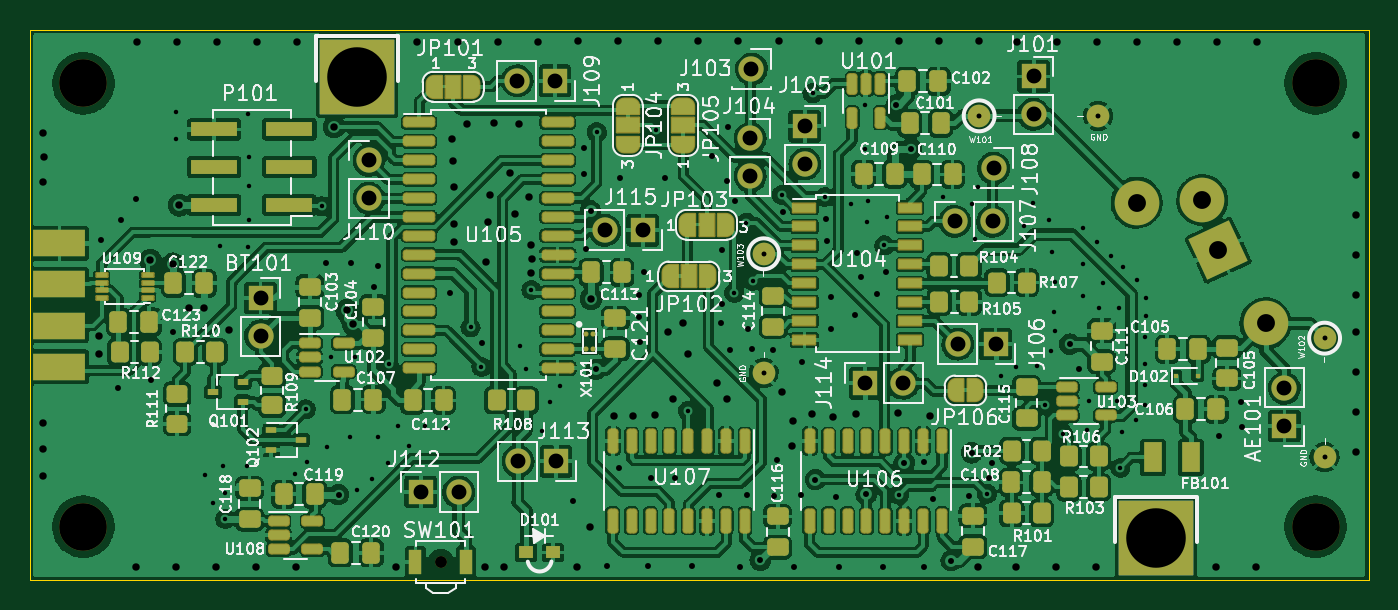
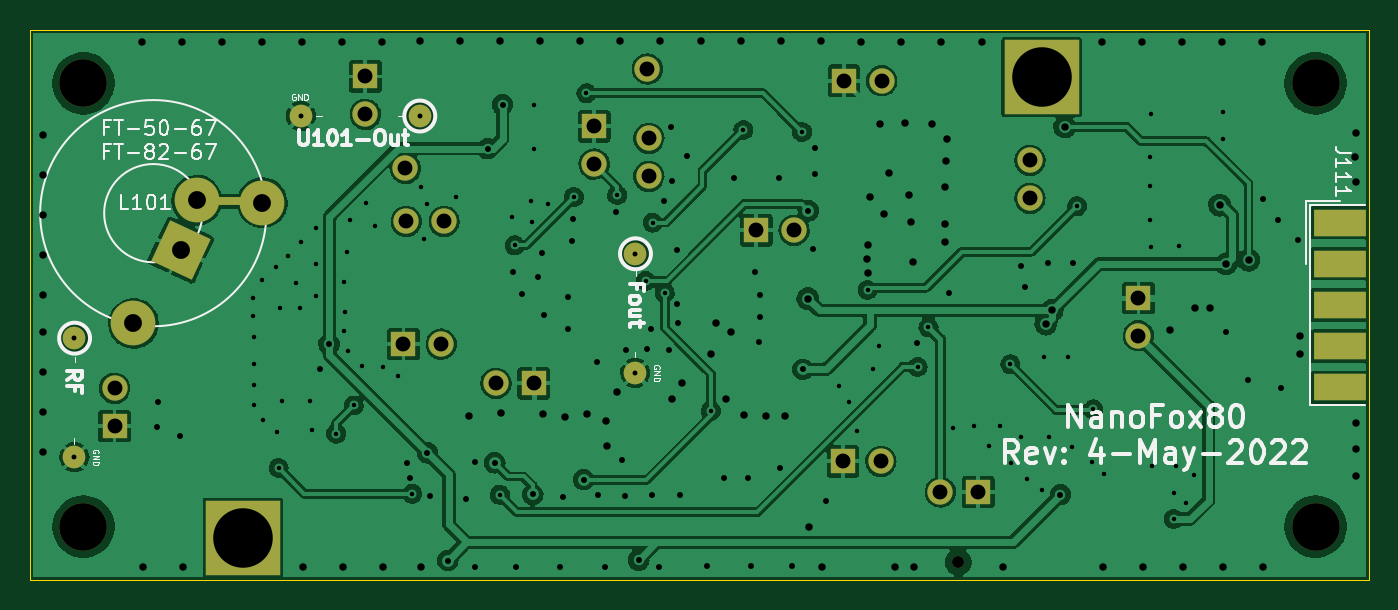
Circuit board: 11 layer files. Board 90.0 x 37.0 mm.
- bottom_copper: NanoFox80-B_Cu.gbl (447957 bytes)
- bottom_mask: NanoFox80-B_Mask.gbs (3237 bytes)
- paste: NanoFox80-B_Paste.gbp (940 bytes)
- bottom_silk: NanoFox80-B_Silkscreen.gbo (22115 bytes)
- outline: NanoFox80-Edge_Cuts.gm1 (686 bytes)
- top_copper: NanoFox80-F_Cu.gtl (1207121 bytes)
- top_mask: NanoFox80-F_Mask.gts (15780 bytes)
- paste: NanoFox80-F_Paste.gtp (9243 bytes)
- top_silk: NanoFox80-F_Silkscreen.gto (136334 bytes)
- drill: NanoFox80-NPTH.drl (486 bytes)
- drill: NanoFox80-PTH.drl (5506 bytes)

=== bottom_copper: NanoFox80-B_Cu.gbl (447957 bytes, source omitted) ===
=== bottom_mask: NanoFox80-B_Mask.gbs ===
%TF.GenerationSoftware,KiCad,Pcbnew,(6.0.4-0)*%
%TF.CreationDate,2022-05-05T07:44:53-04:00*%
%TF.ProjectId,NanoFox80,4e616e6f-466f-4783-9830-2e6b69636164,rev?*%
%TF.SameCoordinates,Original*%
%TF.FileFunction,Soldermask,Bot*%
%TF.FilePolarity,Negative*%
%FSLAX46Y46*%
G04 Gerber Fmt 4.6, Leading zero omitted, Abs format (unit mm)*
G04 Created by KiCad (PCBNEW (6.0.4-0)) date 2022-05-05 07:44:53*
%MOMM*%
%LPD*%
G01*
G04 APERTURE LIST*
G04 Aperture macros list*
%AMRotRect*
0 Rectangle, with rotation*
0 The origin of the aperture is its center*
0 $1 length*
0 $2 width*
0 $3 Rotation angle, in degrees counterclockwise*
0 Add horizontal line*
21,1,$1,$2,0,0,$3*%
G04 Aperture macros list end*
%ADD10C,1.700000*%
%ADD11O,1.700000X1.700000*%
%ADD12R,1.700000X1.700000*%
%ADD13R,5.000000X5.000000*%
%ADD14C,0.600000*%
%ADD15C,1.524000*%
%ADD16C,0.800000*%
%ADD17C,3.200000*%
%ADD18C,3.000000*%
%ADD19R,5.760000X0.595000*%
%ADD20RotRect,3.000000X3.000000X25.000000*%
%ADD21R,3.480000X1.846667*%
G04 APERTURE END LIST*
D10*
%TO.C,J107*%
X142170000Y-68880000D03*
D11*
X144710000Y-68880000D03*
%TD*%
D12*
%TO.C,J109*%
X115300000Y-59435000D03*
D11*
X112760000Y-59435000D03*
%TD*%
D13*
%TO.C,W308*%
X102020000Y-59187500D03*
%TD*%
D12*
%TO.C,BT101*%
X95510000Y-74030000D03*
D11*
X95510000Y-76570000D03*
%TD*%
D14*
%TO.C,W103*%
X129320000Y-71060000D03*
D15*
X129320000Y-71060000D03*
X129320000Y-79060000D03*
D14*
X129320000Y-79060000D03*
%TD*%
D16*
%TO.C,SW101*%
X107620000Y-91780000D03*
%TD*%
D12*
%TO.C,J106*%
X144900000Y-77130000D03*
D11*
X142360000Y-77130000D03*
%TD*%
D10*
%TO.C,J110*%
X102800000Y-64785000D03*
D11*
X102800000Y-67325000D03*
%TD*%
D10*
%TO.C,J104*%
X128410000Y-63310000D03*
D11*
X128410000Y-65850000D03*
%TD*%
D17*
%TO.C,REF\u002A\u002A*%
X166400000Y-59600000D03*
%TD*%
D12*
%TO.C,AE101*%
X164310000Y-82635000D03*
D11*
X164310000Y-80095000D03*
%TD*%
D15*
%TO.C,W102*%
X167010000Y-76730000D03*
D14*
X167010000Y-76730000D03*
X167010000Y-84730000D03*
D15*
X167010000Y-84730000D03*
%TD*%
D17*
%TO.C,REF\u002A\u002A*%
X166400000Y-89400000D03*
%TD*%
D12*
%TO.C,J112*%
X106280000Y-87060000D03*
D11*
X108820000Y-87060000D03*
%TD*%
D10*
%TO.C,J108*%
X144770000Y-65310000D03*
%TD*%
D15*
%TO.C,W101*%
X143800000Y-61790000D03*
D14*
X143800000Y-61790000D03*
X151800000Y-61790000D03*
D15*
X151800000Y-61790000D03*
%TD*%
D13*
%TO.C,W308*%
X155690000Y-90147500D03*
%TD*%
D12*
%TO.C,J113*%
X115360000Y-85005000D03*
D11*
X112820000Y-85005000D03*
%TD*%
D12*
%TO.C,J114*%
X136140000Y-79755000D03*
D11*
X138680000Y-79755000D03*
%TD*%
D10*
%TO.C,J103*%
X128500000Y-58640000D03*
%TD*%
D17*
%TO.C,REF\u002A\u002A*%
X83600000Y-89400000D03*
%TD*%
D12*
%TO.C,J115*%
X121190000Y-69475000D03*
D11*
X118650000Y-69475000D03*
%TD*%
D12*
%TO.C,J101*%
X147460000Y-59140000D03*
D11*
X147460000Y-61680000D03*
%TD*%
D17*
%TO.C,REF\u002A\u002A*%
X83600000Y-59600000D03*
%TD*%
D12*
%TO.C,J105*%
X132085000Y-62490000D03*
D11*
X132085000Y-65030000D03*
%TD*%
D18*
%TO.C,L101*%
X163040000Y-75740000D03*
X154380000Y-67620000D03*
X158790000Y-67460000D03*
D19*
X156690000Y-67530000D03*
D20*
X159870000Y-70820000D03*
%TD*%
D21*
%TO.C,J111*%
X82000000Y-68960000D03*
X82000000Y-71730000D03*
X82000000Y-74500000D03*
X82000000Y-77270000D03*
X82000000Y-80040000D03*
%TD*%
M02*

=== paste: NanoFox80-B_Paste.gbp ===
%TF.GenerationSoftware,KiCad,Pcbnew,(6.0.4-0)*%
%TF.CreationDate,2022-05-05T07:44:53-04:00*%
%TF.ProjectId,NanoFox80,4e616e6f-466f-4783-9830-2e6b69636164,rev?*%
%TF.SameCoordinates,Original*%
%TF.FileFunction,Paste,Bot*%
%TF.FilePolarity,Positive*%
%FSLAX46Y46*%
G04 Gerber Fmt 4.6, Leading zero omitted, Abs format (unit mm)*
G04 Created by KiCad (PCBNEW (6.0.4-0)) date 2022-05-05 07:44:53*
%MOMM*%
%LPD*%
G01*
G04 APERTURE LIST*
%ADD10C,1.424000*%
%ADD11R,5.660000X0.495000*%
%ADD12R,3.380000X1.746667*%
G04 APERTURE END LIST*
D10*
%TO.C,W103*%
X129320000Y-71060000D03*
X129320000Y-79060000D03*
%TD*%
%TO.C,W102*%
X167010000Y-76730000D03*
X167010000Y-84730000D03*
%TD*%
%TO.C,W101*%
X143800000Y-61790000D03*
X151800000Y-61790000D03*
%TD*%
D11*
%TO.C,L101*%
X156690000Y-67530000D03*
%TD*%
D12*
%TO.C,J111*%
X82000000Y-68960000D03*
X82000000Y-71730000D03*
X82000000Y-74500000D03*
X82000000Y-77270000D03*
X82000000Y-80040000D03*
%TD*%
M02*

=== bottom_silk: NanoFox80-B_Silkscreen.gbo (22115 bytes, source omitted) ===
=== outline: NanoFox80-Edge_Cuts.gm1 ===
%TF.GenerationSoftware,KiCad,Pcbnew,(6.0.4-0)*%
%TF.CreationDate,2022-05-05T07:44:53-04:00*%
%TF.ProjectId,NanoFox80,4e616e6f-466f-4783-9830-2e6b69636164,rev?*%
%TF.SameCoordinates,Original*%
%TF.FileFunction,Profile,NP*%
%FSLAX46Y46*%
G04 Gerber Fmt 4.6, Leading zero omitted, Abs format (unit mm)*
G04 Created by KiCad (PCBNEW (6.0.4-0)) date 2022-05-05 07:44:53*
%MOMM*%
%LPD*%
G01*
G04 APERTURE LIST*
%TA.AperFunction,Profile*%
%ADD10C,0.100000*%
%TD*%
G04 APERTURE END LIST*
D10*
X80000000Y-93000000D02*
X80000000Y-56000000D01*
X170000000Y-56000000D02*
X170000000Y-93000000D01*
X170000000Y-93000000D02*
X80000000Y-93000000D01*
X80000000Y-56000000D02*
X170000000Y-56000000D01*
M02*

=== top_copper: NanoFox80-F_Cu.gtl (1207121 bytes, source omitted) ===
=== top_mask: NanoFox80-F_Mask.gts (15780 bytes, source omitted) ===
=== paste: NanoFox80-F_Paste.gtp (9243 bytes, source omitted) ===
=== top_silk: NanoFox80-F_Silkscreen.gto (136334 bytes, source omitted) ===
=== drill: NanoFox80-NPTH.drl ===
M48
; DRILL file {KiCad (6.0.4-0)} date Thursday, May 05, 2022 at 07:44:56 AM
; FORMAT={-:-/ absolute / metric / decimal}
; #@! TF.CreationDate,2022-05-05T07:44:56-04:00
; #@! TF.GenerationSoftware,Kicad,Pcbnew,(6.0.4-0)
; #@! TF.FileFunction,NonPlated,1,2,NPTH
FMAT,2
METRIC
; #@! TA.AperFunction,NonPlated,NPTH,ComponentDrill
T1C0.800
; #@! TA.AperFunction,NonPlated,NPTH,ComponentDrill
T2C3.200
%
G90
G05
T1
X107.62Y-91.78
T2
X83.6Y-59.6
X83.6Y-89.4
X166.4Y-59.6
X166.4Y-89.4
T0
M30

=== drill: NanoFox80-PTH.drl ===
M48
; DRILL file {KiCad (6.0.4-0)} date Thursday, May 05, 2022 at 07:44:56 AM
; FORMAT={-:-/ absolute / metric / decimal}
; #@! TF.CreationDate,2022-05-05T07:44:56-04:00
; #@! TF.GenerationSoftware,Kicad,Pcbnew,(6.0.4-0)
; #@! TF.FileFunction,Plated,1,2,PTH
FMAT,2
METRIC
; #@! TA.AperFunction,Plated,PTH,ViaDrill
T1C0.300
; #@! TA.AperFunction,Plated,PTH,ComponentDrill
T2C0.331
; #@! TA.AperFunction,Plated,PTH,ViaDrill
T3C0.400
; #@! TA.AperFunction,Plated,PTH,ViaDrill
T4C0.500
; #@! TA.AperFunction,Plated,PTH,ComponentDrill
T5C1.000
; #@! TA.AperFunction,Plated,PTH,ComponentDrill
T6C1.200
; #@! TA.AperFunction,Plated,PTH,ComponentDrill
T7C4.000
%
G90
G05
T1
X89.82Y-61.55
X89.86Y-63.32
X91.81Y-85.94
X92.3Y-87.78
X92.77Y-70.55
X93.01Y-85.34
X93.14Y-88.88
X93.15Y-87.12
X94.57Y-85.31
X94.672Y-70.63
X94.7Y-61.69
X94.72Y-68.8
X94.722Y-64.57
X94.74Y-66.53
X97.85Y-85.89
X98.55Y-81.51
X98.64Y-85.03
X99.65Y-67.87
X99.99Y-84.06
X100.22Y-78.01
X101.55Y-83.37
X101.88Y-77.974
X101.97Y-86.96
X103.02Y-86.16
X103.41Y-83.38
X104.08Y-85.1
X104.12Y-78.48
X104.78Y-82.64
X105.52Y-83.99
X106.54Y-82.65
X107.96Y-82.75
X109.62Y-76.0
X110.35Y-78.66
X112.94Y-77.23
X113.32Y-78.78
X113.71Y-73.49
X114.45Y-82.99
X114.958Y-81.043
X115.64Y-79.93
X118.11Y-62.88
X122.06Y-62.74
X124.24Y-81.61
X127.34Y-73.68
X128.15Y-68.96
X128.61Y-72.88
X130.54Y-67.11
X132.6Y-60.27
X133.44Y-67.24
X135.16Y-67.69
X136.1Y-64.0
X136.133Y-61.03
X136.25Y-68.92
X136.34Y-67.48
X137.425Y-70.495
X137.58Y-68.59
X138.42Y-87.25
X141.39Y-67.26
X143.32Y-67.69
X143.51Y-70.05
X143.7Y-66.57
X144.32Y-87.19
X145.25Y-79.25
X146.29Y-78.7
X146.81Y-69.21
X147.39Y-67.67
X147.71Y-78.61
X148.244Y-81.254
X148.474Y-68.796
X148.64Y-77.6
X148.69Y-70.97
X148.83Y-74.95
X148.87Y-72.97
X148.89Y-76.27
X149.42Y-83.14
X150.77Y-73.92
X150.8Y-69.33
X150.8Y-71.74
X151.03Y-82.92
X151.21Y-80.95
X151.75Y-70.28
X151.87Y-74.68
X152.15Y-73.05
X152.67Y-71.21
X153.06Y-80.98
X153.17Y-74.72
X153.29Y-85.45
X153.4Y-83.05
X153.45Y-71.93
X154.348Y-82.213
X154.39Y-72.84
X154.94Y-81.24
X154.96Y-76.62
X154.96Y-78.47
X154.96Y-79.85
X155.01Y-74.03
X155.01Y-75.27
T2
X129.32Y-71.06
X129.32Y-79.06
X143.8Y-61.79
X151.8Y-61.79
X167.01Y-76.73
X167.01Y-84.73
T3
X84.81Y-70.13
X85.91Y-80.05
X86.16Y-68.81
X87.16Y-67.35
X88.13Y-79.51
X89.618Y-76.287
X99.894Y-71.697
X100.75Y-87.24
X101.6Y-71.67
X103.11Y-73.27
X103.38Y-71.88
X108.24Y-73.69
X110.36Y-77.08
X116.49Y-87.68
X117.24Y-63.94
X117.24Y-65.72
X117.37Y-70.72
X117.691Y-68.179
X118.06Y-78.83
X118.8Y-92.07
X119.59Y-85.44
X119.65Y-66.0
X120.92Y-73.81
X120.95Y-75.33
X120.98Y-76.98
X121.27Y-72.29
X121.53Y-92.02
X121.76Y-86.11
X122.72Y-65.95
X123.39Y-86.15
X124.49Y-92.04
X125.83Y-64.46
X126.32Y-87.3
X126.45Y-75.72
X126.49Y-70.8
X126.49Y-74.46
X126.83Y-66.14
X126.908Y-62.523
X127.03Y-77.54
X127.4Y-67.49
X127.7Y-92.08
X128.21Y-87.3
X128.27Y-76.14
X128.54Y-77.48
X129.09Y-91.64
X129.92Y-77.52
X129.99Y-87.31
X130.21Y-84.93
X130.59Y-68.23
X131.37Y-92.1
X131.82Y-87.27
X131.88Y-78.34
X132.79Y-86.23
X133.5Y-68.75
X133.56Y-70.21
X133.85Y-76.1
X133.86Y-73.99
X134.15Y-87.38
X134.38Y-92.12
X135.43Y-75.14
X135.57Y-70.99
X135.86Y-72.65
X136.21Y-87.23
X136.965Y-73.736
X137.32Y-92.12
X137.55Y-72.28
X138.24Y-61.03
X138.76Y-85.1
X139.23Y-64.0
X140.06Y-85.07
X140.12Y-92.12
X140.67Y-87.54
X141.92Y-91.67
X143.1Y-87.35
X143.295Y-84.435
X144.49Y-86.13
X144.66Y-85.14
X149.9Y-77.13
X150.52Y-78.79
X159.91Y-83.29
X161.42Y-81.0
X161.43Y-82.73
T4
X80.87Y-62.93
X80.87Y-66.21
X80.87Y-82.41
X80.87Y-84.21
X80.87Y-85.96
X80.93Y-64.57
X84.65Y-77.82
X84.66Y-76.61
X87.144Y-92.1
X87.21Y-56.8
X88.11Y-71.49
X89.63Y-71.74
X89.836Y-92.1
X89.902Y-56.8
X90.05Y-67.79
X90.68Y-74.68
X91.68Y-74.71
X92.528Y-92.1
X92.594Y-56.8
X93.387Y-76.169
X95.22Y-92.1
X95.286Y-56.8
X97.912Y-92.1
X97.978Y-56.8
X100.465Y-62.534
X101.31Y-74.87
X101.73Y-75.78
X104.58Y-92.1
X106.054Y-56.8
X108.35Y-63.34
X108.43Y-64.8
X108.48Y-66.55
X108.51Y-69.08
X108.51Y-70.27
X108.746Y-56.8
X109.41Y-62.33
X110.57Y-92.1
X110.66Y-71.58
X110.77Y-68.92
X110.93Y-67.09
X111.19Y-62.3
X111.438Y-56.8
X111.86Y-92.1
X112.263Y-65.633
X112.6Y-68.41
X112.869Y-62.332
X113.58Y-67.22
X113.66Y-72.35
X113.69Y-70.46
X113.73Y-71.38
X114.13Y-56.8
X116.792Y-92.09
X116.858Y-56.79
X117.68Y-89.44
X117.72Y-74.08
X119.26Y-81.93
X119.55Y-56.79
X120.55Y-81.93
X121.99Y-81.9
X122.242Y-56.79
X122.86Y-76.3
X123.22Y-80.84
X123.88Y-75.69
X124.208Y-77.762
X124.934Y-56.79
X126.163Y-79.717
X126.827Y-80.786
X127.626Y-56.79
X130.318Y-56.79
X130.54Y-80.37
X131.24Y-83.98
X131.27Y-82.28
X132.56Y-81.81
X133.01Y-56.79
X134.01Y-82.06
X135.51Y-81.81
X135.702Y-56.79
X138.32Y-81.75
X138.394Y-56.79
X140.48Y-81.95
X141.086Y-56.79
X143.712Y-92.09
X143.778Y-56.79
X146.272Y-92.12
X146.338Y-56.82
X148.964Y-92.12
X149.03Y-56.82
X151.656Y-92.12
X151.722Y-56.82
X154.414Y-56.82
X157.106Y-56.82
X159.732Y-92.12
X159.798Y-56.82
X162.424Y-92.12
X162.49Y-56.82
X169.11Y-63.052
X169.11Y-65.744
X169.11Y-68.436
X169.11Y-71.128
X169.11Y-73.82
X169.11Y-76.312
X169.11Y-79.004
X169.11Y-81.696
X169.11Y-84.388
T5
X95.51Y-74.03
X95.51Y-76.57
X102.8Y-64.785
X102.8Y-67.325
X106.28Y-87.06
X108.82Y-87.06
X112.76Y-59.435
X112.82Y-85.005
X115.3Y-59.435
X115.36Y-85.005
X118.65Y-69.475
X121.19Y-69.475
X128.41Y-63.31
X128.41Y-65.85
X128.5Y-58.64
X132.085Y-62.49
X132.085Y-65.03
X136.14Y-79.755
X138.68Y-79.755
X142.17Y-68.88
X142.36Y-77.13
X144.71Y-68.88
X144.77Y-65.31
X144.9Y-77.13
X147.46Y-59.14
X147.46Y-61.68
X164.31Y-80.095
X164.31Y-82.635
T6
X154.38Y-67.62
X158.79Y-67.46
X159.87Y-70.82
X163.04Y-75.74
T7
X102.02Y-59.188
X155.69Y-90.147
T0
M30
